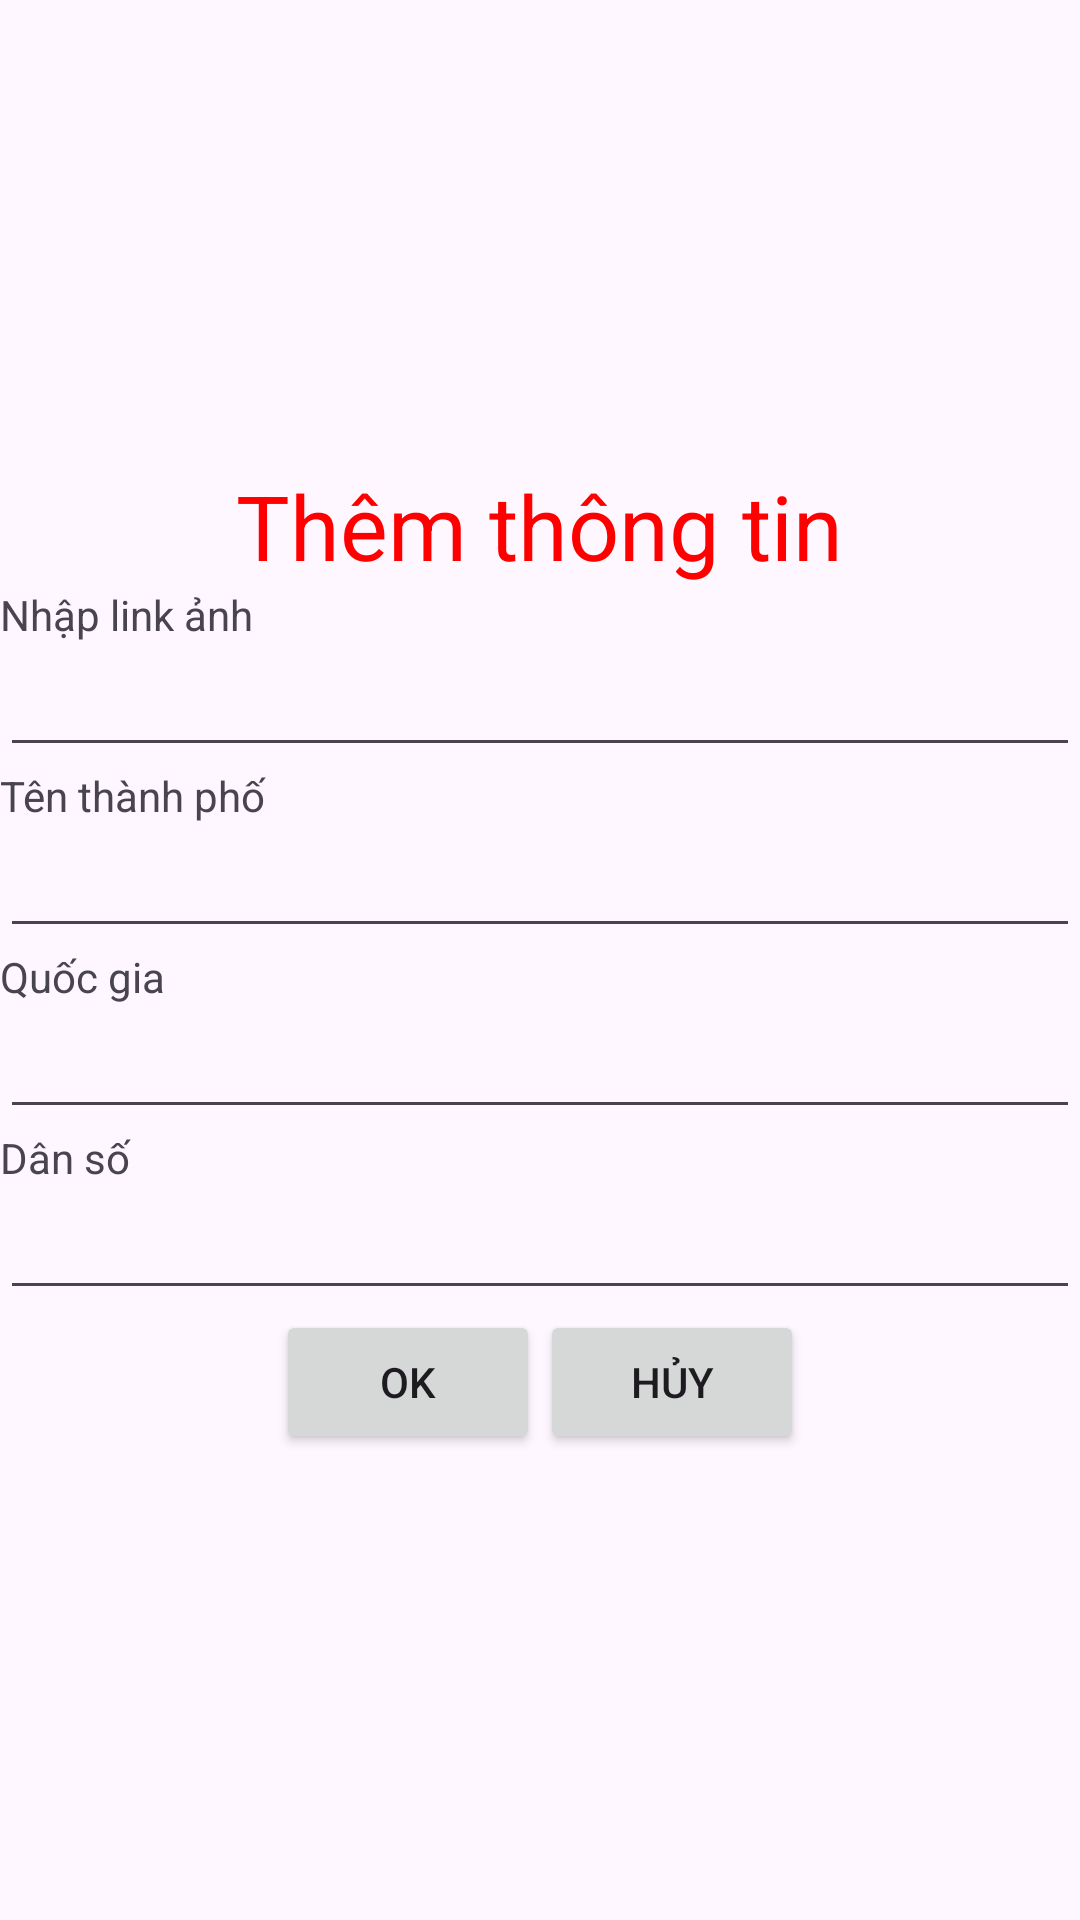

Here is an Android app screen rendered from its layout file. Give the layout XML and the strings, colors and styles it references.
<!-- AndroidManifest.xml: application theme Theme.Lab1_ph44962 -->
<!-- res/layout/add_data.xml -->
<?xml version="1.0" encoding="utf-8"?>
<androidx.appcompat.widget.LinearLayoutCompat xmlns:android="http://schemas.android.com/apk/res/android"
    xmlns:tools="http://schemas.android.com/tools"
    android:layout_width="300dp"
    android:orientation="vertical"
    android:gravity="center"
    android:layout_height="match_parent">

    <TextView
        android:id="@+id/textView19"
        android:layout_width="wrap_content"
        android:layout_height="wrap_content"
        android:text="Thêm thông tin"
        android:textSize="30dp"
        android:textColor="#FF0000"
        tools:layout_editor_absoluteX="181dp"
        tools:layout_editor_absoluteY="36dp" />

    <TextView
        android:id="@+id/textView20"
        android:layout_width="match_parent"
        android:layout_height="wrap_content"
        android:text="Nhập link ảnh"
        tools:layout_editor_absoluteX="14dp"
        tools:layout_editor_absoluteY="65dp" />

    <EditText
        android:id="@+id/editTextText7"
        android:layout_width="match_parent"
        android:layout_height="wrap_content"
        android:ems="10"
        android:inputType="text"
        android:text=""
        tools:layout_editor_absoluteX="95dp"
        tools:layout_editor_absoluteY="70dp" />

    <TextView
        android:id="@+id/textView21"
        android:layout_width="match_parent"
        android:layout_height="wrap_content"
        android:text="Tên thành phố"
        tools:layout_editor_absoluteX="26dp"
        tools:layout_editor_absoluteY="140dp" />

    <EditText
        android:id="@+id/editTextText8"
        android:layout_width="match_parent"
        android:layout_height="wrap_content"
        android:ems="10"
        android:inputType="text"
        android:text=""
        tools:layout_editor_absoluteX="107dp"
        tools:layout_editor_absoluteY="132dp" />

    <TextView
        android:id="@+id/textView22"
        android:layout_width="match_parent"
        android:layout_height="wrap_content"
        android:text="Quốc gia"
        tools:layout_editor_absoluteX="48dp"
        tools:layout_editor_absoluteY="197dp" />

    <EditText
        android:id="@+id/editTextText9"
        android:layout_width="match_parent"
        android:layout_height="wrap_content"
        android:ems="10"
        android:inputType="text"
        android:text=""
        tools:layout_editor_absoluteX="141dp"
        tools:layout_editor_absoluteY="189dp" />

    <TextView
        android:id="@+id/textView23"
        android:layout_width="match_parent"
        android:layout_height="wrap_content"
        android:text="Dân số"
        tools:layout_editor_absoluteX="51dp"
        tools:layout_editor_absoluteY="234dp" />

    <EditText
        android:id="@+id/editTextText10"
        android:layout_width="match_parent"
        android:layout_height="wrap_content"
        android:ems="10"
        android:inputType="text"
        android:text=""
        tools:layout_editor_absoluteX="145dp"
        tools:layout_editor_absoluteY="257dp" />

    <LinearLayout
        android:layout_width="match_parent"
        android:gravity="center"
        android:layout_height="wrap_content"
        android:orientation="horizontal">

        <Button
            android:id="@+id/button10"
            android:layout_width="wrap_content"
            android:layout_height="wrap_content"
            android:text="Ok"
            tools:layout_editor_absoluteX="64dp"
            tools:layout_editor_absoluteY="304dp" />

        <Button
            android:id="@+id/button11"
            android:layout_width="wrap_content"
            android:layout_height="wrap_content"
            android:text="Hủy"
            tools:layout_editor_absoluteX="215dp"
            tools:layout_editor_absoluteY="320dp" />
    </LinearLayout>
</androidx.appcompat.widget.LinearLayoutCompat>
<!-- resources referenced by this layout -->
<resources>
  <style name="Theme.Lab1_ph44962" parent="Base.Theme.Lab1_ph44962" />
  <style name="Base.Theme.Lab1_ph44962" parent="Theme.Material3.DayNight.NoActionBar">
          
          
      </style>
</resources>
